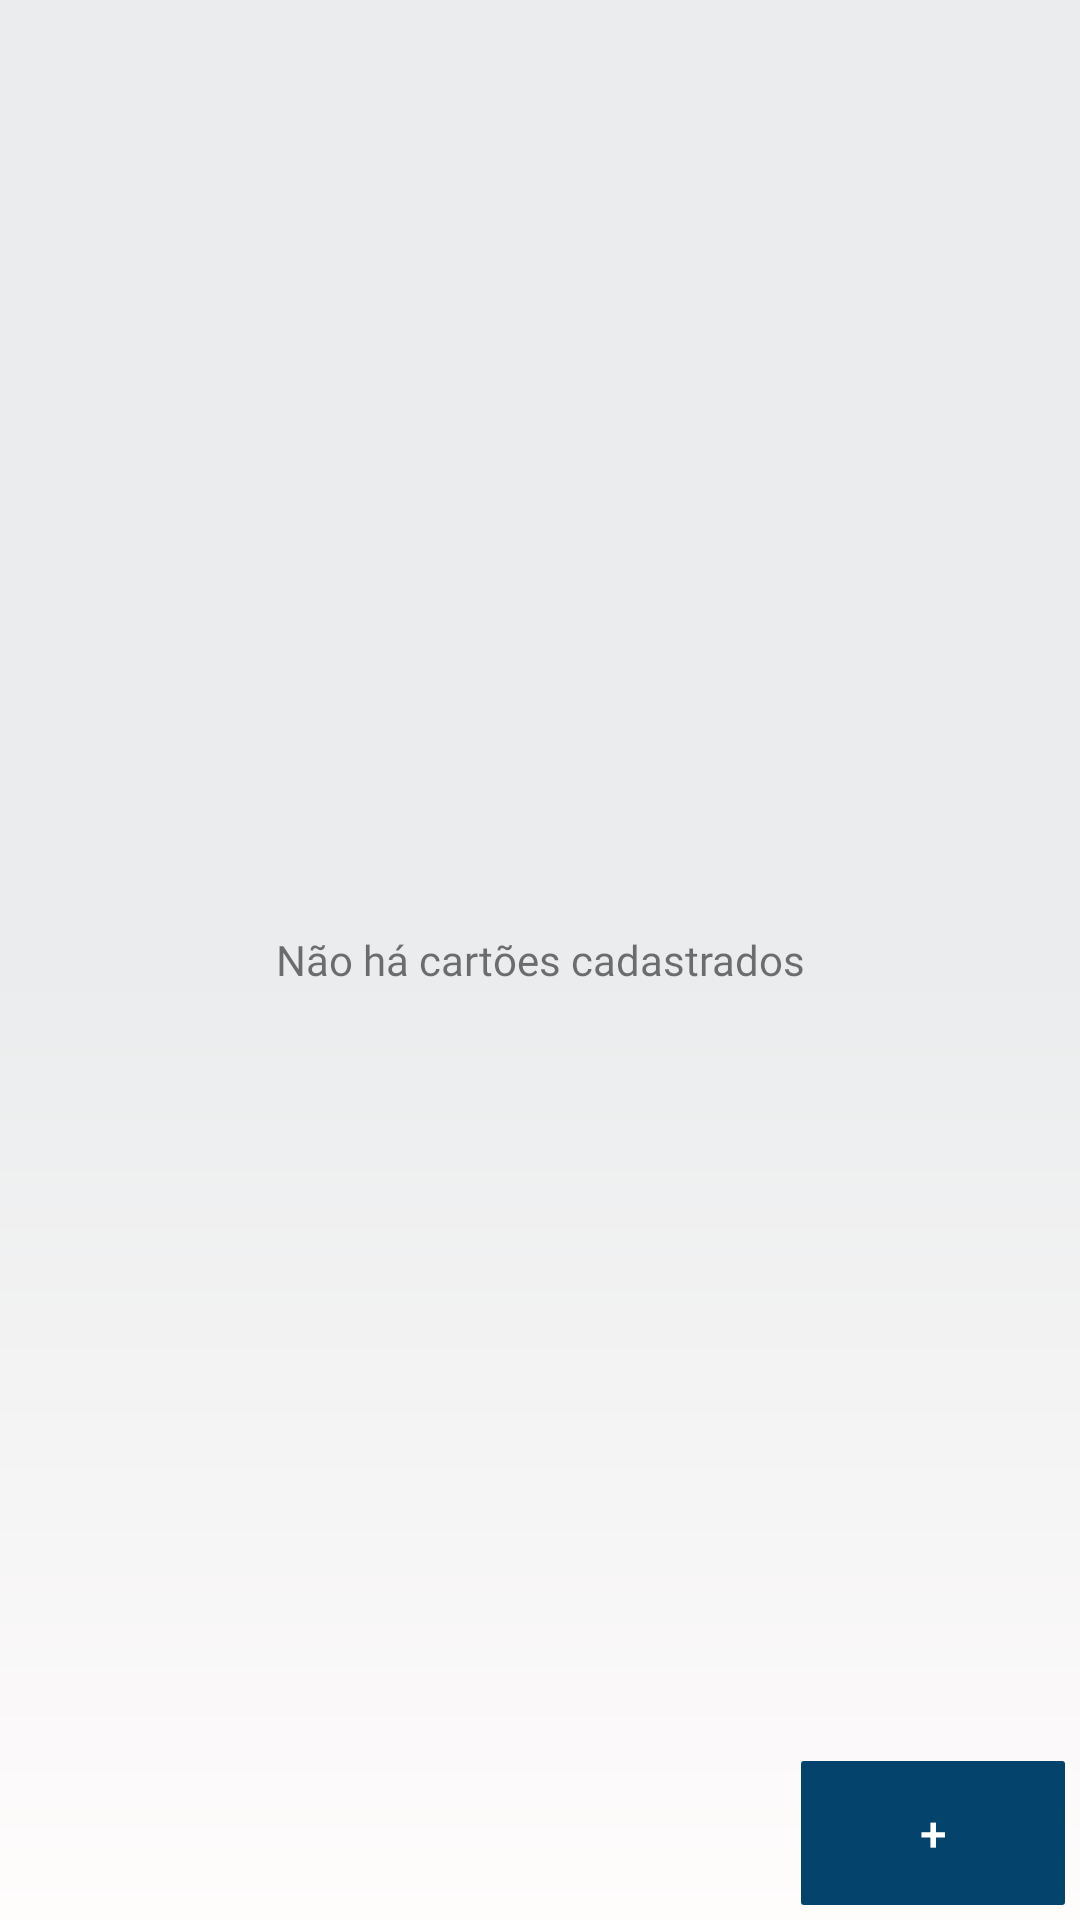

Write the Android layout XML for this screen, with the resource values it uses.
<!-- AndroidManifest.xml: application theme AppTheme -->
<!-- res/layout/fragment_my_credit_cards.xml -->
<FrameLayout xmlns:android="http://schemas.android.com/apk/res/android"
    xmlns:app="http://schemas.android.com/apk/res-auto"
    xmlns:tools="http://schemas.android.com/tools"
    android:layout_width="match_parent"
    android:layout_height="match_parent"
    android:background="@drawable/gradient_background"
    tools:context=".fragments.FragmentMyCreditCards">


    <androidx.constraintlayout.widget.ConstraintLayout
        android:layout_width="match_parent"
        android:layout_height="match_parent"
        >

        <LinearLayout
            android:layout_width="match_parent"
            android:layout_height="match_parent"
            android:orientation="vertical">

            <androidx.recyclerview.widget.RecyclerView
                android:id="@+id/recycler_my_credit_cards"
                android:layout_width="match_parent"
                android:layout_height="match_parent"
                android:layout_weight="1" />

        </LinearLayout>

        <TextView
            android:id="@+id/creditCardEmptyText"
            android:layout_width="match_parent"
            android:layout_height="match_parent"
            android:fontFamily="@font/roboto"
            android:gravity="center"
            android:text="Não há cartões cadastrados"
            tools:layout_editor_absoluteX="176dp"
            tools:layout_editor_absoluteY="292dp" />

        <Button
            android:id="@+id/addCreditCardButton"
            android:background="@drawable/rounded_button"
            android:backgroundTint="@color/defaultButtonBackground"
            android:layout_width="wrap_content"
            android:layout_height="wrap_content"
            android:layout_gravity="right"
            android:layout_marginEnd="5dp"
            android:layout_marginBottom="5dp"
            android:text="+"
            android:textSize="16sp"
            android:textColor="@color/buttonTextColor"
            app:layout_constraintBottom_toBottomOf="parent"
            app:layout_constraintEnd_toEndOf="parent" />
    </androidx.constraintlayout.widget.ConstraintLayout>

</FrameLayout>
<!-- resources referenced by this layout -->
<resources>
  <color name="buttonTextColor">#ffffff</color>
  <color name="defaultButtonBackground">#04446c</color>
  <!-- drawable gradient_background (drawable) -->
  <?xml version="1.0" encoding="utf-8"?>
  <shape xmlns:android="http://schemas.android.com/apk/res/android"
      android:shape="rectangle">
      <solid android:color="#fff"/>
      <gradient
          android:startColor="@color/backgroundGradientPrimary"
          android:centerColor="@color/backgroundGradientPrimary"
          android:endColor="@color/backgroundGradientSecondary"
          android:angle="270" />
  
  </shape>
  <!-- drawable rounded_button (drawable) -->
  <?xml version="1.0" encoding="utf-8"?>
  <shape xmlns:android="http://schemas.android.com/apk/res/android"
      android:shape="rectangle">
  
      <corners android:radius="1dp"/>
  
  </shape>
  <style name="AppTheme" parent="Theme.AppCompat.Light.NoActionBar">
          
          <item name="colorPrimary">@color/colorPrimary</item>
          <item name="colorPrimaryDark">@color/colorPrimaryDark</item>
          <item name="colorAccent">@color/colorAccent</item>
          <item name="android:windowAnimationStyle">@style/ActivityTransition</item>
      </style>
  <color name="backgroundGradientPrimary">#EAECED</color>
  <color name="backgroundGradientSecondary">#FFFCFC</color>
  <color name="colorPrimary">#008577</color>
  <color name="colorPrimaryDark">#FF04304D</color>
  <color name="colorAccent">#FFFF7165</color>
  <style name="ActivityTransition" parent="@android:style/Animation.Activity">
          <item name="android:activityOpenEnterAnimation">@anim/slide_in_right</item>
          <item name="android:activityOpenExitAnimation">@anim/slide_out_left</item>
          <item name="android:activityCloseEnterAnimation">@anim/slide_in_left</item>
          <item name="android:activityCloseExitAnimation">@anim/slide_out_right</item>
      </style>
</resources>
